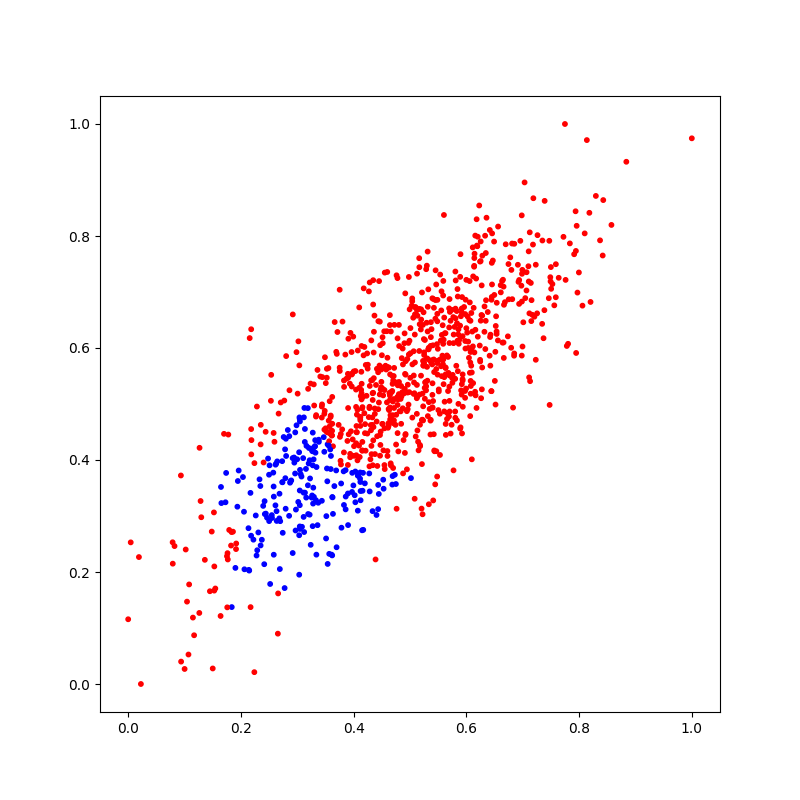

The table this chart was drawn from, first rows:
X_1, X_2, Y
0.2635, 0.2912, 1
0.383, 0.5305, 0
0.5772, 0.6087, 0
0.2759, 0.4411, 1
0.2463, 0.297, 1
0.5575, 0.5863, 0
0.4691, 0.5498, 0
0.5675, 0.5231, 0
0.6062, 0.5557, 0
0.7189, 0.8674, 0
0.7125, 0.8065, 0
0.2581, 0.4483, 0
0.8203, 0.6822, 0
0.6426, 0.5685, 0
0.5775, 0.624, 0
0.5891, 0.4562, 0
0.6751, 0.6869, 0
0.5302, 0.5663, 0
0.4007, 0.4247, 0
0.4912, 0.5538, 0
0.487, 0.599, 0
0.572, 0.6487, 0
0.17, 0.4467, 0
0.08223, 0.2463, 0
0.5533, 0.5794, 0
0.3313, 0.4243, 1
0.5382, 0.6336, 0
0.7118, 0.6619, 0
0.3583, 0.4501, 0
0.5212, 0.6992, 0
0.09352, 0.3724, 0
0.57, 0.5056, 0
0.2802, 0.4072, 1
0.2615, 0.3917, 1
0.6, 0.6354, 0
0.3033, 0.4138, 1
0.6457, 0.8047, 0
0.3902, 0.4928, 0
0.2613, 0.3191, 1
0.4601, 0.4072, 0
0.6322, 0.6742, 0
0.1546, 0.1706, 0
0.6237, 0.6044, 0
0.618, 0.4929, 0
0.41, 0.5289, 0
0.5503, 0.4891, 0
0.526, 0.5287, 0
0.5125, 0.7328, 0
0.4808, 0.6035, 0
0.8838, 0.9326, 0
0.7232, 0.7487, 0
0.5632, 0.5642, 0
0.5413, 0.6876, 0
0.235, 0.2474, 1
0.4959, 0.4908, 0
0.419, 0.4835, 0
0.2442, 0.3043, 1
0.5633, 0.4644, 0
0.5028, 0.6754, 0
0.5219, 0.472, 0
... 940 more rows
